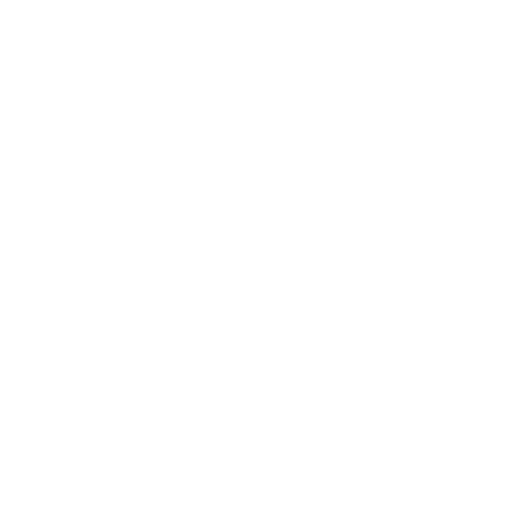
t = 0.00 s
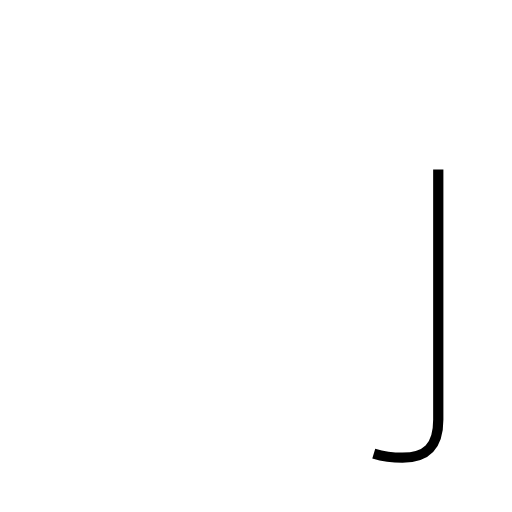
t = 1.00 s
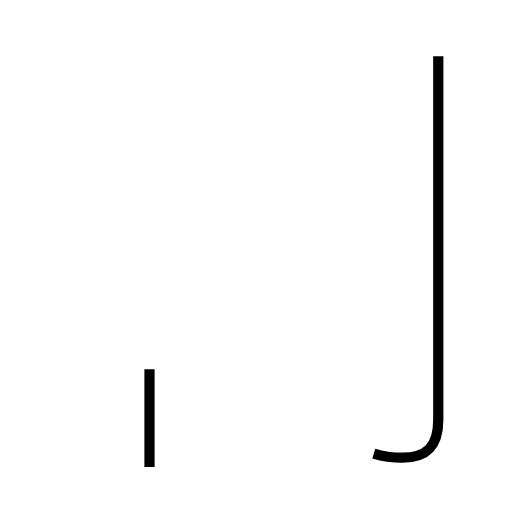
t = 1.61 s
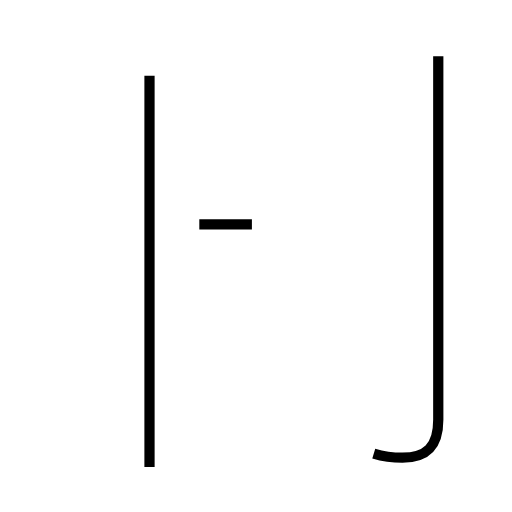
t = 2.63 s
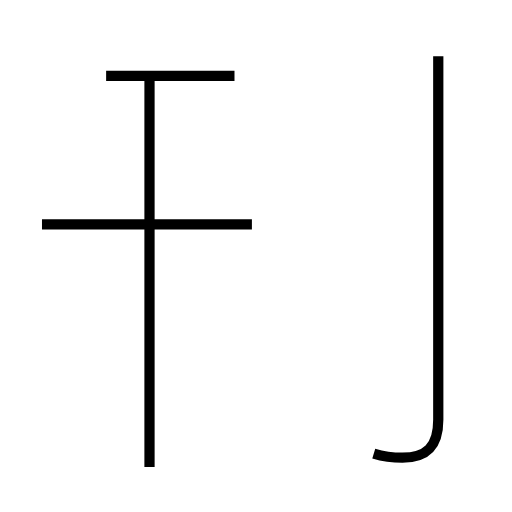
t = 3.46 s
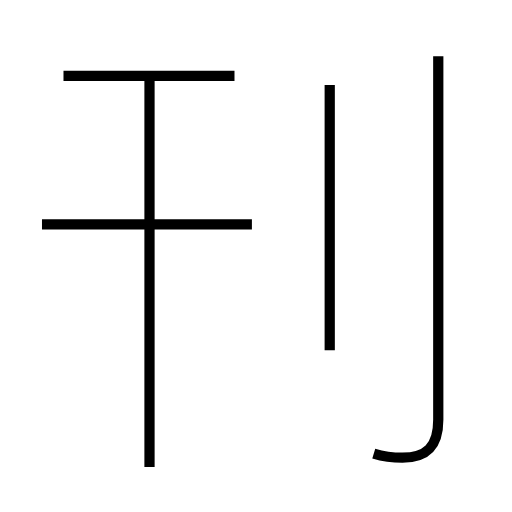
t = 4.37 s

The animated SVG that drew these frames (rendered in a browser with its animation timeline set to each time). Animation: 5 SMIL elements (animate=5); one cycle of 4.37 s.

<?xml version='1.0' encoding='utf-8'?>
<svg viewBox="0.0 -6.0 50.0 50.0" version="1.1" xmlns="http://www.w3.org/2000/svg"><rect x="-1000" y="-1000" width="2000" height="2000" stroke="white" fill="white" /><g style="fill:none;stroke:#000000;stroke-width:1"><path d="M 36.5 0.3 C 37.5 0.6 38.5 0.7 39.3 0.7 C 41.6 0.7 42.8 -0.3 42.8 -3.0 L 42.8 -38.5 " transform="translate(0.0 38.0)" stroke-dasharray="44.23010611161129" stroke-dashoffset="44.23010611161129"><animate attributeName="stroke-dashoffset" from="44.23010611161129" to="0" dur="1.3269031833483387s" begin="0s" fill="freeze" /></path><path d="M 14.6 1.6 L 14.6 -36.6 " transform="translate(0.0 38.0)" stroke-dasharray="38.2" stroke-dashoffset="38.2"><animate attributeName="stroke-dashoffset" from="38.2" to="0" dur="1.1460000000000001s" begin="1.3269031833483387s" fill="freeze" /></path><path d="M 24.6 -22.1 L 4.1 -22.1 " transform="translate(0.0 38.0)" stroke-dasharray="20.5" stroke-dashoffset="20.5"><animate attributeName="stroke-dashoffset" from="20.5" to="0" dur="0.615s" begin="2.472903183348339s" fill="freeze" /></path><path d="M 22.9 -36.6 L 6.2 -36.6 " transform="translate(0.0 38.0)" stroke-dasharray="16.7" stroke-dashoffset="16.7"><animate attributeName="stroke-dashoffset" from="16.7" to="0" dur="0.501s" begin="3.087903183348339s" fill="freeze" /></path><path d="M 32.2 -9.8 L 32.2 -35.7" transform="translate(0.0 38.0)" stroke-dasharray="25.900000000000002" stroke-dashoffset="25.900000000000002"><animate attributeName="stroke-dashoffset" from="25.900000000000002" to="0" dur="0.777s" begin="3.588903183348339s" fill="freeze" /></path></g></svg>
